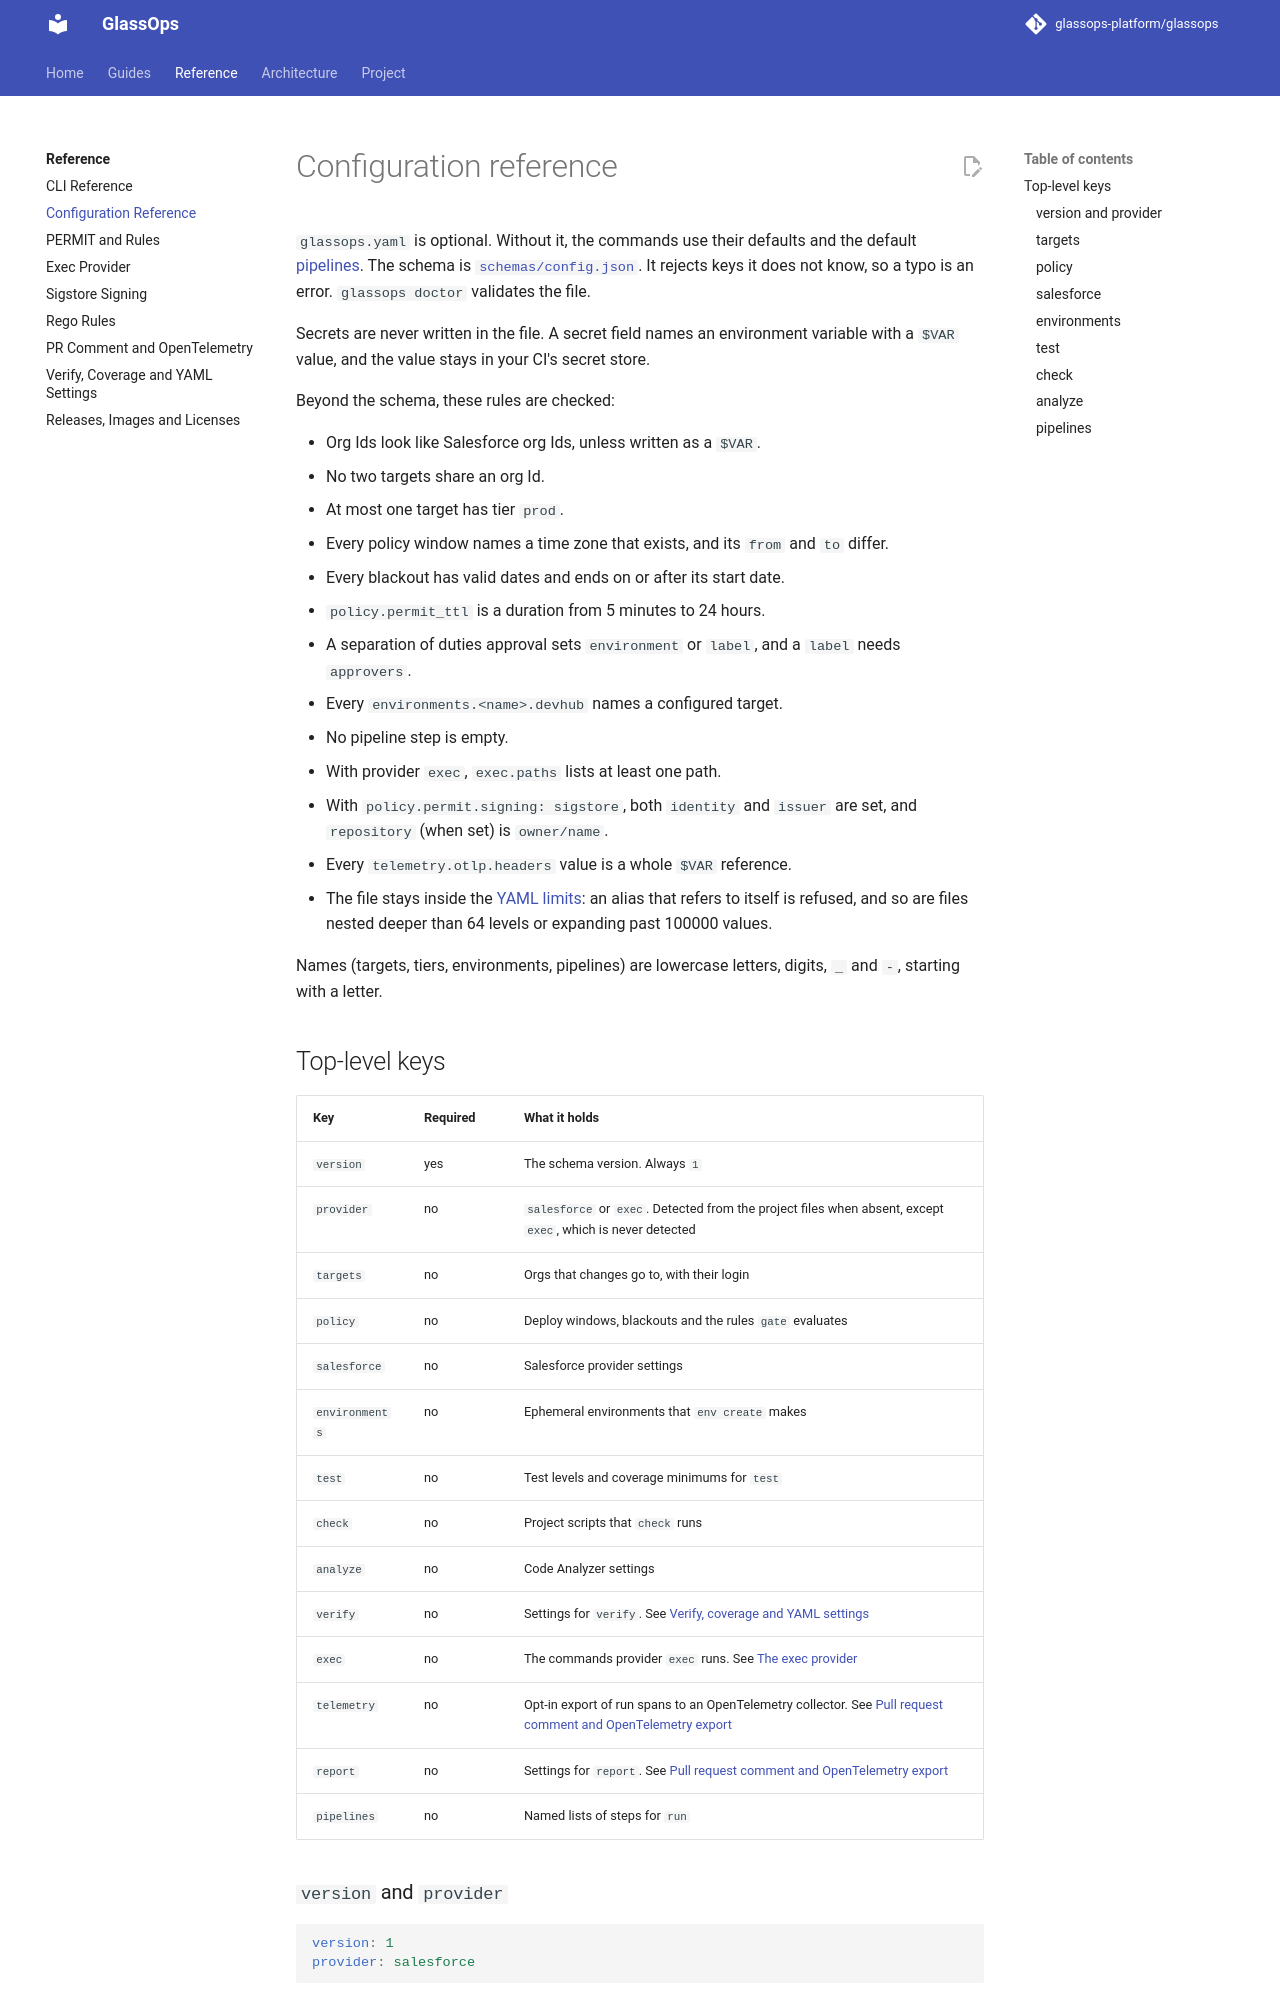

repository: glassops-platform/glassops · page: docs/reference/config/index.html · generator: mkdocs

# Configuration reference

`glassops.yaml` is optional. Without it, the commands use their defaults and the default [pipelines](../guides/run-a-pipeline.md#the-default-pipelines). The schema is [`schemas/config.json`](https://github.com/glassops-platform/glassops/blob/main/schemas/config.json). It rejects keys it does not know, so a typo is an error. `glassops doctor` validates the file.

Secrets are never written in the file. A secret field names an environment variable with a `$VAR` value, and the value stays in your CI's secret store.

Beyond the schema, these rules are checked:

- Org Ids look like Salesforce org Ids, unless written as a `$VAR`.
- No two targets share an org Id.
- At most one target has tier `prod`.
- Every policy window names a time zone that exists, and its `from` and `to` differ.
- Every blackout has valid dates and ends on or after its start date.
- `policy.permit_ttl` is a duration from 5 minutes to 24 hours.
- A separation of duties approval sets `environment` or `label`, and a `label` needs `approvers`.
- Every `environments.<name>.devhub` names a configured target.
- No pipeline step is empty.
- With provider `exec`, `exec.paths` lists at least one path.
- With `policy.permit.signing: sigstore`, both `identity` and `issuer` are set, and `repository` (when set) is `owner/name`.
- Every `telemetry.otlp.headers` value is a whole `$VAR` reference.
- The file stays inside the [YAML limits](verify-and-coverage-settings.md#yaml-limits): an alias that refers to itself is refused, and so are files nested deeper than 64 levels or expanding past 100000 values.

Names (targets, tiers, environments, pipelines) are lowercase letters, digits, `_` and `-`, starting with a letter.

## Top-level keys

| Key | Required | What it holds |
|---|---|---|
| `version` | yes | The schema version. Always `1` |
| `provider` | no | `salesforce` or `exec`. Detected from the project files when absent, except `exec`, which is never detected |
| `targets` | no | Orgs that changes go to, with their login |
| `policy` | no | Deploy windows, blackouts and the rules `gate` evaluates |
| `salesforce` | no | Salesforce provider settings |
| `environments` | no | Ephemeral environments that `env create` makes |
| `test` | no | Test levels and coverage minimums for `test` |
| `check` | no | Project scripts that `check` runs |
| `analyze` | no | Code Analyzer settings |
| `verify` | no | Settings for `verify`. See [Verify, coverage and YAML settings](verify-and-coverage-settings.md) |
| `exec` | no | The commands provider `exec` runs. See [The exec provider](exec-provider.md) |
| `telemetry` | no | Opt-in export of run spans to an OpenTelemetry collector. See [Pull request comment and OpenTelemetry export](pr-comment-and-telemetry.md#opentelemetry-export) |
| `report` | no | Settings for `report`. See [Pull request comment and OpenTelemetry export](pr-comment-and-telemetry.md#pull-request-comment) |
| `pipelines` | no | Named lists of steps for `run` |
